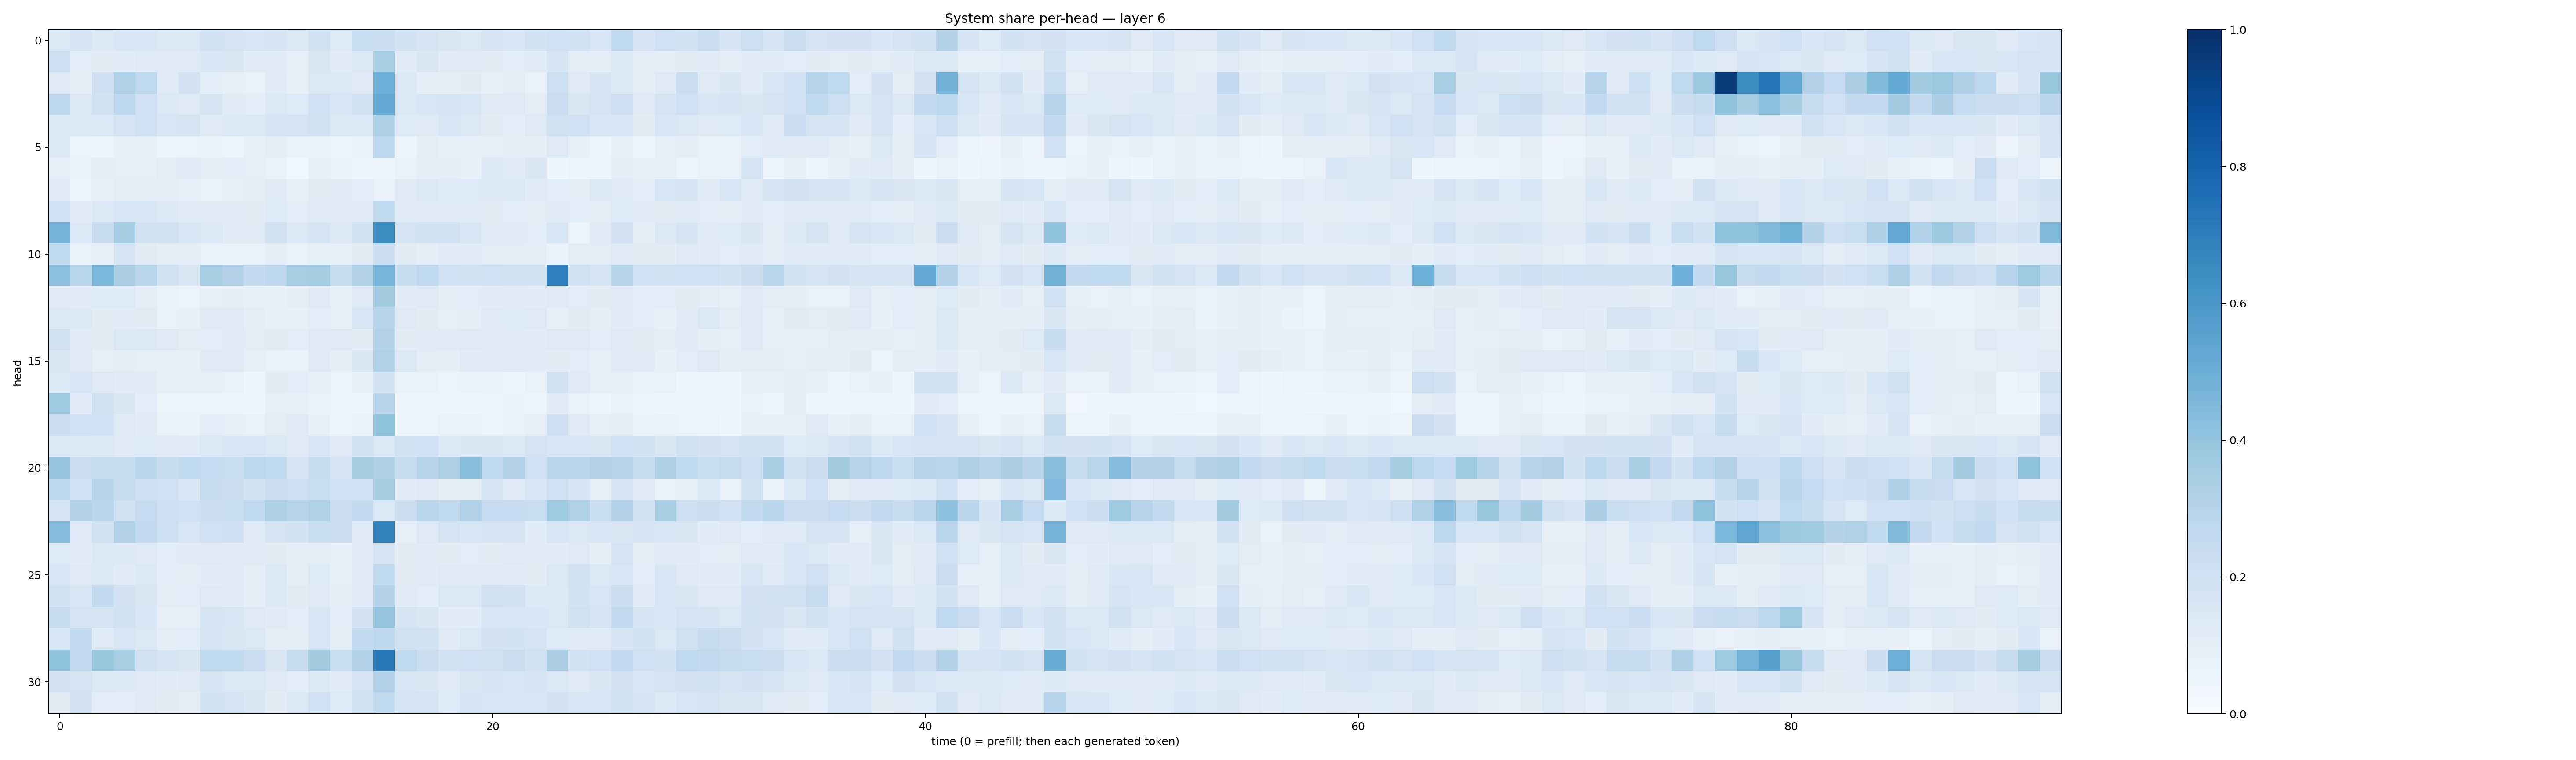

Data behind this chart, as committed beside it:
0.14563644, 0.17856842, 0.13923195, 0.15520771, 0.16016367, 0.14143898, 0.1482127, 0.19295314, 0.17241132, 0.163778, 0.16763313, 0.1380262, 0.18695149, 0.13301808, 0.23200831, 0.22149286, 0.18377213, 0.16684482, 0.1495089, 0.14627637, 0.17817979, 0.16008425, 0.18618628, 0.19927618
0.2186, 0.1083, 0.1109, 0.1196, 0.1267, 0.122, 0.1314, 0.1523, 0.1492, 0.1158, 0.1181, 0.09075, 0.1501, 0.1191, 0.1479, 0.3446, 0.1184, 0.1491, 0.119, 0.1309, 0.1094, 0.1092, 0.1157, 0.1647
0.1217, 0.09492, 0.2114, 0.3242, 0.2712, 0.1326, 0.1807, 0.1069, 0.08073, 0.07772, 0.1207, 0.07949, 0.1408, 0.147, 0.1305, 0.4932, 0.1404, 0.09921, 0.09773, 0.1109, 0.08023, 0.1037, 0.07199, 0.2169
0.2769, 0.1454, 0.1925, 0.2748, 0.2104, 0.1444, 0.1265, 0.1762, 0.1208, 0.1062, 0.1423, 0.1354, 0.2008, 0.1617, 0.1883, 0.524, 0.1463, 0.164, 0.1705, 0.1593, 0.1276, 0.1214, 0.1037, 0.2302
0.143, 0.1375, 0.137, 0.1724, 0.2108, 0.1592, 0.1757, 0.1186, 0.139, 0.1458, 0.1716, 0.1735, 0.1876, 0.1481, 0.1435, 0.3352, 0.1361, 0.1305, 0.1629, 0.147, 0.1112, 0.1066, 0.1328, 0.1974
0.1445, 0.06604, 0.06156, 0.07876, 0.0821, 0.06228, 0.06401, 0.06702, 0.05231, 0.08153, 0.1005, 0.07374, 0.06968, 0.05523, 0.07002, 0.2812, 0.05484, 0.09675, 0.08054, 0.0883, 0.09256, 0.1005, 0.09955, 0.1314
0.09248, 0.07297, 0.09937, 0.09234, 0.08623, 0.102, 0.1162, 0.09419, 0.1091, 0.09161, 0.07681, 0.03846, 0.07909, 0.06722, 0.06142, 0.06169, 0.07389, 0.09544, 0.09695, 0.08231, 0.1367, 0.1208, 0.1519, 0.04631
0.1162, 0.0659, 0.08249, 0.1015, 0.1036, 0.1026, 0.09309, 0.07019, 0.07892, 0.09917, 0.1211, 0.08484, 0.11, 0.1201, 0.1093, 0.07516, 0.1231, 0.1426, 0.1333, 0.1335, 0.147, 0.1475, 0.1194, 0.1067
0.2088, 0.1145, 0.1387, 0.1554, 0.1554, 0.1404, 0.117, 0.1245, 0.1197, 0.1121, 0.1363, 0.1067, 0.1216, 0.1215, 0.1179, 0.2634, 0.1184, 0.118, 0.1187, 0.115, 0.1101, 0.1059, 0.1043, 0.1151
0.4731, 0.1467, 0.2407, 0.3525, 0.1988, 0.1888, 0.1606, 0.1424, 0.1176, 0.1178, 0.198, 0.1444, 0.166, 0.1385, 0.1864, 0.6368, 0.1766, 0.1859, 0.1846, 0.1608, 0.1206, 0.1154, 0.1071, 0.1632
0.2645, 0.07651, 0.0809, 0.1689, 0.1122, 0.101, 0.09976, 0.07135, 0.07469, 0.07486, 0.1, 0.07536, 0.09342, 0.09161, 0.1124, 0.2276, 0.1126, 0.1015, 0.1159, 0.1154, 0.1031, 0.1043, 0.09954, 0.06944
0.4152, 0.2917, 0.4594, 0.3361, 0.2884, 0.1898, 0.149, 0.3453, 0.3066, 0.2557, 0.2764, 0.3448, 0.3526, 0.238, 0.3114, 0.4651, 0.2382, 0.2669, 0.1994, 0.1877, 0.2069, 0.1983, 0.1935, 0.6941
0.1313, 0.1169, 0.1338, 0.1342, 0.0999, 0.0691, 0.0632, 0.08862, 0.09867, 0.08553, 0.08394, 0.09804, 0.1219, 0.08255, 0.1276, 0.3566, 0.1207, 0.122, 0.09998, 0.1068, 0.1209, 0.1214, 0.1152, 0.1214
0.1458, 0.1385, 0.1097, 0.1189, 0.1122, 0.07398, 0.08283, 0.1188, 0.1242, 0.09708, 0.08482, 0.08, 0.1062, 0.09001, 0.1627, 0.2958, 0.1322, 0.1123, 0.08792, 0.09507, 0.1292, 0.1356, 0.1289, 0.09232
0.1988, 0.1221, 0.111, 0.1415, 0.1434, 0.1255, 0.1053, 0.1093, 0.1173, 0.1024, 0.1127, 0.1073, 0.1286, 0.1306, 0.1112, 0.3125, 0.1129, 0.1134, 0.1174, 0.1304, 0.1324, 0.1215, 0.114, 0.1273
0.1492, 0.1324, 0.09205, 0.09821, 0.09194, 0.08383, 0.08233, 0.1197, 0.125, 0.08749, 0.07235, 0.06961, 0.1243, 0.09977, 0.1517, 0.3225, 0.1406, 0.1028, 0.0962, 0.1181, 0.1235, 0.1178, 0.1137, 0.1094
0.1443, 0.1585, 0.1294, 0.1184, 0.1139, 0.09077, 0.0872, 0.08904, 0.07735, 0.04783, 0.1097, 0.1058, 0.07981, 0.0642, 0.07831, 0.1855, 0.07446, 0.07336, 0.06417, 0.06799, 0.06714, 0.05684, 0.0779, 0.1957
0.3694, 0.1152, 0.198, 0.1503, 0.1068, 0.06559, 0.06591, 0.06407, 0.0548, 0.0502, 0.09137, 0.08004, 0.06981, 0.06192, 0.06111, 0.2948, 0.05746, 0.0591, 0.05566, 0.04993, 0.05838, 0.06685, 0.06057, 0.1138
0.2248, 0.205, 0.2003, 0.123, 0.1159, 0.07515, 0.06798, 0.106, 0.08681, 0.0704, 0.1023, 0.1189, 0.08236, 0.06095, 0.07265, 0.3995, 0.0623, 0.05815, 0.07142, 0.0725, 0.06457, 0.07335, 0.09265, 0.2113
0.1437, 0.1402, 0.1426, 0.1314, 0.1365, 0.1231, 0.1179, 0.1482, 0.1559, 0.1627, 0.1467, 0.1314, 0.1598, 0.1298, 0.1952, 0.1448, 0.1924, 0.2004, 0.1393, 0.1492, 0.1508, 0.1419, 0.1756, 0.1568
0.3967, 0.2213, 0.2437, 0.2418, 0.2817, 0.2355, 0.2655, 0.2495, 0.2329, 0.2795, 0.2638, 0.1763, 0.2374, 0.1648, 0.3492, 0.3292, 0.2395, 0.2973, 0.3344, 0.4236, 0.2693, 0.3072, 0.2108, 0.2904
0.279, 0.2079, 0.2936, 0.246, 0.2116, 0.2053, 0.1525, 0.2361, 0.223, 0.1868, 0.2237, 0.2176, 0.2342, 0.2033, 0.201, 0.349, 0.1199, 0.1301, 0.1052, 0.09664, 0.1643, 0.1294, 0.1555, 0.2032
0.1679, 0.3086, 0.287, 0.1957, 0.2489, 0.2141, 0.2092, 0.2232, 0.2328, 0.2681, 0.3352, 0.3024, 0.3233, 0.2263, 0.2523, 0.1401, 0.224, 0.2907, 0.273, 0.3179, 0.249, 0.2476, 0.2328, 0.3741
0.4375, 0.1212, 0.1945, 0.3202, 0.2556, 0.2182, 0.1564, 0.2033, 0.2119, 0.1174, 0.1723, 0.1858, 0.2308, 0.2287, 0.1186, 0.6731, 0.0889, 0.1256, 0.1765, 0.1562, 0.1666, 0.1717, 0.1145, 0.1626
0.1338, 0.1142, 0.1388, 0.1385, 0.1259, 0.1083, 0.1154, 0.1285, 0.1211, 0.1196, 0.1097, 0.09812, 0.105, 0.09252, 0.1185, 0.1728, 0.1121, 0.1138, 0.1097, 0.1066, 0.1118, 0.1214, 0.116, 0.1168
0.1589, 0.1259, 0.1442, 0.1187, 0.1453, 0.1074, 0.1013, 0.114, 0.1198, 0.1012, 0.143, 0.09779, 0.1366, 0.09248, 0.1148, 0.2625, 0.1118, 0.1211, 0.1287, 0.1274, 0.1218, 0.114, 0.1105, 0.1439
0.1922, 0.1628, 0.256, 0.1805, 0.1516, 0.1049, 0.1058, 0.1266, 0.1194, 0.09419, 0.1481, 0.1101, 0.1299, 0.09498, 0.1168, 0.3075, 0.1208, 0.1089, 0.1479, 0.1435, 0.1969, 0.1895, 0.1377, 0.1368
0.2422, 0.1785, 0.1732, 0.192, 0.1534, 0.08815, 0.08907, 0.171, 0.1639, 0.1261, 0.121, 0.1079, 0.1605, 0.109, 0.1809, 0.3947, 0.1659, 0.1511, 0.116, 0.116, 0.1627, 0.1594, 0.1555, 0.1464
0.1557, 0.2559, 0.1187, 0.164, 0.1461, 0.1033, 0.1082, 0.1667, 0.152, 0.1454, 0.1045, 0.09585, 0.1636, 0.09494, 0.2541, 0.2789, 0.1967, 0.1921, 0.1241, 0.146, 0.1802, 0.1842, 0.1685, 0.1336
0.4006, 0.2616, 0.3839, 0.3411, 0.1895, 0.1647, 0.1513, 0.2704, 0.2651, 0.2286, 0.149, 0.2433, 0.3574, 0.2331, 0.3163, 0.7194, 0.2725, 0.223, 0.1856, 0.2014, 0.1974, 0.2188, 0.192, 0.3382
0.1818, 0.1722, 0.1456, 0.1372, 0.1321, 0.1144, 0.1317, 0.1645, 0.1481, 0.1409, 0.1321, 0.1074, 0.1421, 0.1145, 0.1726, 0.3191, 0.1613, 0.1489, 0.1289, 0.1505, 0.1716, 0.1605, 0.1682, 0.1414
0.1104, 0.1806, 0.1058, 0.1064, 0.1327, 0.11, 0.102, 0.1841, 0.1768, 0.1487, 0.1132, 0.1415, 0.2057, 0.1364, 0.1885, 0.2721, 0.1724, 0.1789, 0.1348, 0.1669, 0.1598, 0.1619, 0.1567, 0.1798
